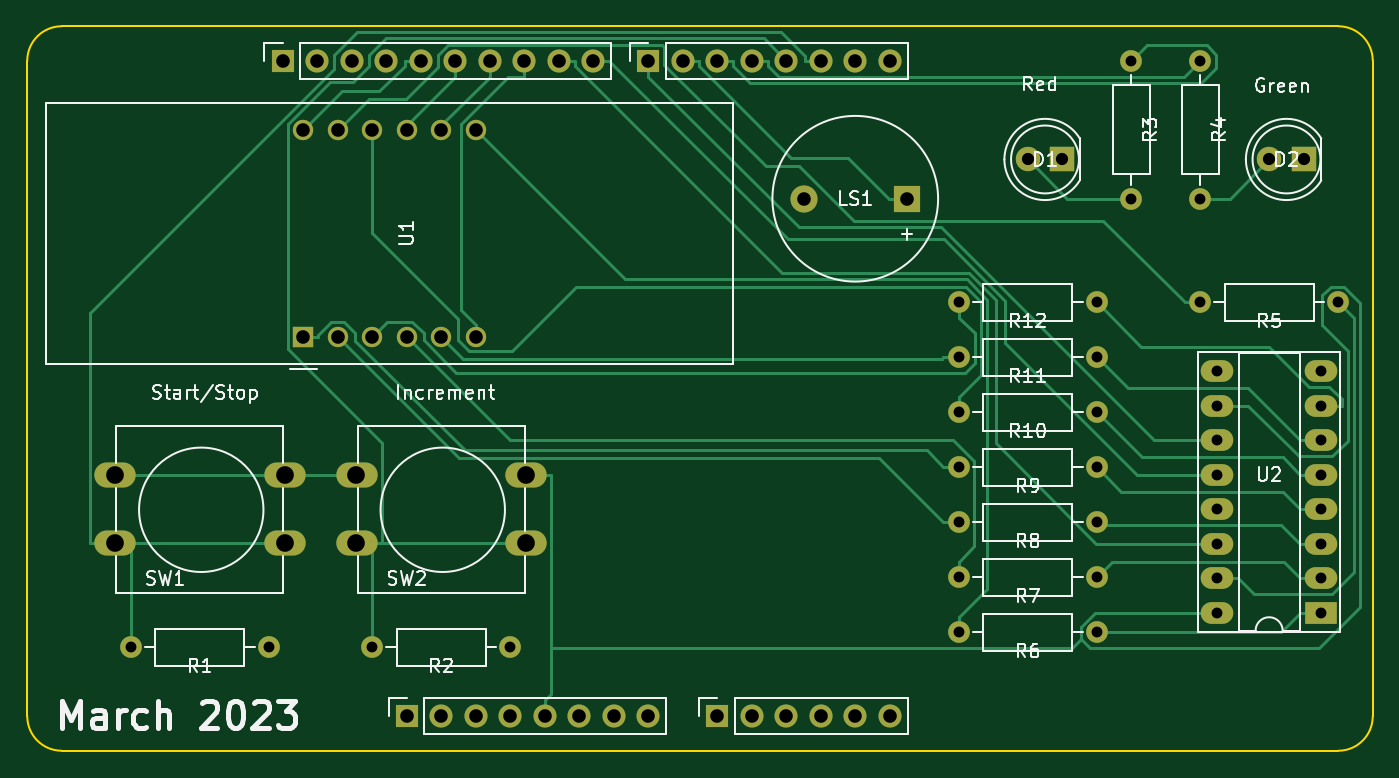
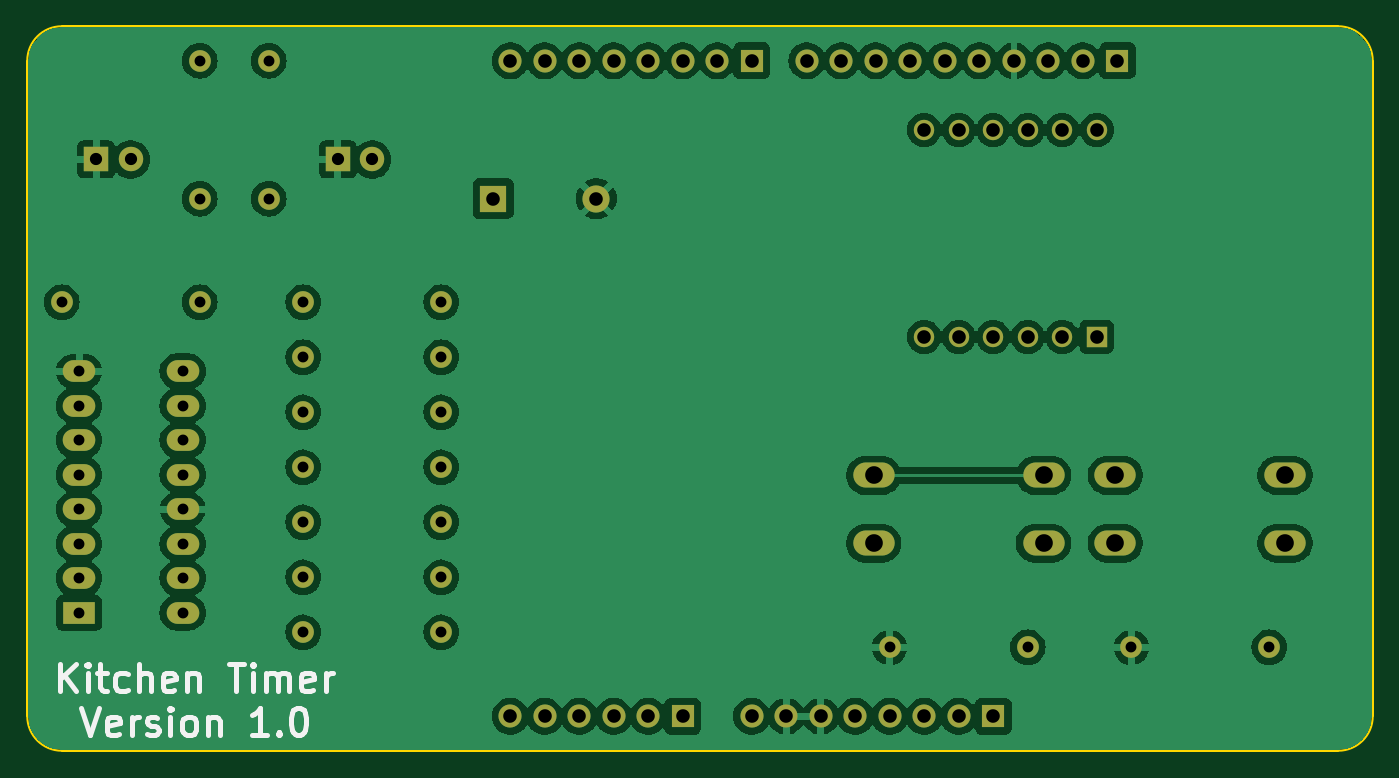
Circuit board: 11 layer files. Board 99.1 x 53.3 mm.
- bottom_copper: Phase_A_UnoShield-B_Cu.gbr (117279 bytes)
- bottom_mask: Phase_A_UnoShield-B_Mask.gbr (3840 bytes)
- paste: Phase_A_UnoShield-B_Paste.gbr (460 bytes)
- bottom_silk: Phase_A_UnoShield-B_Silkscreen.gbr (9585 bytes)
- outline: Phase_A_UnoShield-Edge_Cuts.gbr (996 bytes)
- top_copper: Phase_A_UnoShield-F_Cu.gbr (18470 bytes)
- top_mask: Phase_A_UnoShield-F_Mask.gbr (3840 bytes)
- paste: Phase_A_UnoShield-F_Paste.gbr (460 bytes)
- top_silk: Phase_A_UnoShield-F_Silkscreen.gbr (49146 bytes)
- drill: Phase_A_UnoShield-NPTH.drl (268 bytes)
- drill: Phase_A_UnoShield-PTH.drl (1930 bytes)

=== bottom_copper: Phase_A_UnoShield-B_Cu.gbr (117279 bytes, source omitted) ===
=== bottom_mask: Phase_A_UnoShield-B_Mask.gbr ===
%TF.GenerationSoftware,KiCad,Pcbnew,7.0.1*%
%TF.CreationDate,2023-03-30T13:35:16-06:00*%
%TF.ProjectId,Phase_A_UnoShield,50686173-655f-4415-9f55-6e6f53686965,rev?*%
%TF.SameCoordinates,Original*%
%TF.FileFunction,Soldermask,Bot*%
%TF.FilePolarity,Negative*%
%FSLAX46Y46*%
G04 Gerber Fmt 4.6, Leading zero omitted, Abs format (unit mm)*
G04 Created by KiCad (PCBNEW 7.0.1) date 2023-03-30 13:35:16*
%MOMM*%
%LPD*%
G01*
G04 APERTURE LIST*
%ADD10R,1.700000X1.700000*%
%ADD11O,1.700000X1.700000*%
%ADD12R,1.800000X1.800000*%
%ADD13C,1.800000*%
%ADD14R,2.400000X1.600000*%
%ADD15O,2.400000X1.600000*%
%ADD16C,1.600000*%
%ADD17O,1.600000X1.600000*%
%ADD18R,2.000000X2.000000*%
%ADD19C,2.000000*%
%ADD20O,3.048000X1.850000*%
%ADD21R,1.500000X1.500000*%
%ADD22C,1.500000*%
G04 APERTURE END LIST*
D10*
%TO.C,J1*%
X127940000Y-97460000D03*
D11*
X130480000Y-97460000D03*
X133020000Y-97460000D03*
X135560000Y-97460000D03*
X138100000Y-97460000D03*
X140640000Y-97460000D03*
X143180000Y-97460000D03*
X145720000Y-97460000D03*
%TD*%
D10*
%TO.C,J3*%
X150800000Y-97460000D03*
D11*
X153340000Y-97460000D03*
X155880000Y-97460000D03*
X158420000Y-97460000D03*
X160960000Y-97460000D03*
X163500000Y-97460000D03*
%TD*%
D10*
%TO.C,J2*%
X118796000Y-49200000D03*
D11*
X121336000Y-49200000D03*
X123876000Y-49200000D03*
X126416000Y-49200000D03*
X128956000Y-49200000D03*
X131496000Y-49200000D03*
X134036000Y-49200000D03*
X136576000Y-49200000D03*
X139116000Y-49200000D03*
X141656000Y-49200000D03*
%TD*%
D10*
%TO.C,J4*%
X145720000Y-49200000D03*
D11*
X148260000Y-49200000D03*
X150800000Y-49200000D03*
X153340000Y-49200000D03*
X155880000Y-49200000D03*
X158420000Y-49200000D03*
X160960000Y-49200000D03*
X163500000Y-49200000D03*
%TD*%
D12*
%TO.C,D2*%
X193980000Y-56468000D03*
D13*
X191440000Y-56468000D03*
%TD*%
D14*
%TO.C,U2*%
X195240000Y-89840000D03*
D15*
X195240000Y-87300000D03*
X195240000Y-84760000D03*
X195240000Y-82220000D03*
X195240000Y-79680000D03*
X195240000Y-77140000D03*
X195240000Y-74600000D03*
X195240000Y-72060000D03*
X187620000Y-72060000D03*
X187620000Y-74600000D03*
X187620000Y-77140000D03*
X187620000Y-79680000D03*
X187620000Y-82220000D03*
X187620000Y-84760000D03*
X187620000Y-87300000D03*
X187620000Y-89840000D03*
%TD*%
D16*
%TO.C,R8*%
X178740000Y-83180000D03*
D17*
X168580000Y-83180000D03*
%TD*%
D16*
%TO.C,R5*%
X196520000Y-66980000D03*
D17*
X186360000Y-66980000D03*
%TD*%
D12*
%TO.C,D1*%
X176200000Y-56468000D03*
D13*
X173660000Y-56468000D03*
%TD*%
D16*
%TO.C,R1*%
X107620000Y-92380000D03*
D17*
X117780000Y-92380000D03*
%TD*%
D18*
%TO.C,LS1*%
X164760000Y-59360000D03*
D19*
X157160000Y-59360000D03*
%TD*%
D16*
%TO.C,R2*%
X125400000Y-92380000D03*
D17*
X135560000Y-92380000D03*
%TD*%
D20*
%TO.C,SW1*%
X106460000Y-79720000D03*
X118960000Y-79720000D03*
X106460000Y-84720000D03*
X118960000Y-84720000D03*
%TD*%
%TO.C,SW2*%
X124240000Y-79720000D03*
X136740000Y-79720000D03*
X124240000Y-84720000D03*
X136740000Y-84720000D03*
%TD*%
D21*
%TO.C,U1*%
X120320000Y-69520000D03*
D22*
X122860000Y-69520000D03*
X125400000Y-69520000D03*
X127940000Y-69520000D03*
X130480000Y-69520000D03*
X133020000Y-69520000D03*
X133020000Y-54280000D03*
X130480000Y-54280000D03*
X127940000Y-54280000D03*
X125400000Y-54280000D03*
X122860000Y-54280000D03*
X120320000Y-54280000D03*
%TD*%
D17*
%TO.C,R12*%
X168580000Y-66980000D03*
D16*
X178740000Y-66980000D03*
%TD*%
%TO.C,R10*%
X178740000Y-75080000D03*
D17*
X168580000Y-75080000D03*
%TD*%
D16*
%TO.C,R9*%
X178740000Y-79130000D03*
D17*
X168580000Y-79130000D03*
%TD*%
D16*
%TO.C,R6*%
X178740000Y-91280000D03*
D17*
X168580000Y-91280000D03*
%TD*%
D16*
%TO.C,R3*%
X181280000Y-49200000D03*
D17*
X181280000Y-59360000D03*
%TD*%
D16*
%TO.C,R7*%
X178740000Y-87230000D03*
D17*
X168580000Y-87230000D03*
%TD*%
%TO.C,R11*%
X168580000Y-71030000D03*
D16*
X178740000Y-71030000D03*
%TD*%
%TO.C,R4*%
X186360000Y-49200000D03*
D17*
X186360000Y-59360000D03*
%TD*%
M02*

=== paste: Phase_A_UnoShield-B_Paste.gbr ===
%TF.GenerationSoftware,KiCad,Pcbnew,7.0.1*%
%TF.CreationDate,2023-03-30T13:35:16-06:00*%
%TF.ProjectId,Phase_A_UnoShield,50686173-655f-4415-9f55-6e6f53686965,rev?*%
%TF.SameCoordinates,Original*%
%TF.FileFunction,Paste,Bot*%
%TF.FilePolarity,Positive*%
%FSLAX46Y46*%
G04 Gerber Fmt 4.6, Leading zero omitted, Abs format (unit mm)*
G04 Created by KiCad (PCBNEW 7.0.1) date 2023-03-30 13:35:16*
%MOMM*%
%LPD*%
G01*
G04 APERTURE LIST*
G04 APERTURE END LIST*
M02*

=== bottom_silk: Phase_A_UnoShield-B_Silkscreen.gbr (9585 bytes, source omitted) ===
=== outline: Phase_A_UnoShield-Edge_Cuts.gbr ===
%TF.GenerationSoftware,KiCad,Pcbnew,7.0.1*%
%TF.CreationDate,2023-03-30T13:35:16-06:00*%
%TF.ProjectId,Phase_A_UnoShield,50686173-655f-4415-9f55-6e6f53686965,rev?*%
%TF.SameCoordinates,Original*%
%TF.FileFunction,Profile,NP*%
%FSLAX46Y46*%
G04 Gerber Fmt 4.6, Leading zero omitted, Abs format (unit mm)*
G04 Created by KiCad (PCBNEW 7.0.1) date 2023-03-30 13:35:16*
%MOMM*%
%LPD*%
G01*
G04 APERTURE LIST*
%TA.AperFunction,Profile*%
%ADD10C,0.150000*%
%TD*%
G04 APERTURE END LIST*
D10*
X100000000Y-97460000D02*
X100000000Y-49200000D01*
X196520000Y-100000000D02*
X102540000Y-100000000D01*
X199060000Y-49200000D02*
X199060000Y-97460000D01*
X102540000Y-46660000D02*
X196520000Y-46660000D01*
X102540000Y-46660000D02*
G75*
G03*
X100000000Y-49200000I0J-2540000D01*
G01*
X100000000Y-97460000D02*
G75*
G03*
X102540000Y-100000000I2540000J0D01*
G01*
X196520000Y-100000000D02*
G75*
G03*
X199060000Y-97460000I0J2540000D01*
G01*
X199060000Y-49200000D02*
G75*
G03*
X196520000Y-46660000I-2540000J0D01*
G01*
M02*

=== top_copper: Phase_A_UnoShield-F_Cu.gbr (18470 bytes, source omitted) ===
=== top_mask: Phase_A_UnoShield-F_Mask.gbr ===
%TF.GenerationSoftware,KiCad,Pcbnew,7.0.1*%
%TF.CreationDate,2023-03-30T13:35:16-06:00*%
%TF.ProjectId,Phase_A_UnoShield,50686173-655f-4415-9f55-6e6f53686965,rev?*%
%TF.SameCoordinates,Original*%
%TF.FileFunction,Soldermask,Top*%
%TF.FilePolarity,Negative*%
%FSLAX46Y46*%
G04 Gerber Fmt 4.6, Leading zero omitted, Abs format (unit mm)*
G04 Created by KiCad (PCBNEW 7.0.1) date 2023-03-30 13:35:16*
%MOMM*%
%LPD*%
G01*
G04 APERTURE LIST*
%ADD10R,1.700000X1.700000*%
%ADD11O,1.700000X1.700000*%
%ADD12R,1.800000X1.800000*%
%ADD13C,1.800000*%
%ADD14R,2.400000X1.600000*%
%ADD15O,2.400000X1.600000*%
%ADD16C,1.600000*%
%ADD17O,1.600000X1.600000*%
%ADD18R,2.000000X2.000000*%
%ADD19C,2.000000*%
%ADD20O,3.048000X1.850000*%
%ADD21R,1.500000X1.500000*%
%ADD22C,1.500000*%
G04 APERTURE END LIST*
D10*
%TO.C,J1*%
X127940000Y-97460000D03*
D11*
X130480000Y-97460000D03*
X133020000Y-97460000D03*
X135560000Y-97460000D03*
X138100000Y-97460000D03*
X140640000Y-97460000D03*
X143180000Y-97460000D03*
X145720000Y-97460000D03*
%TD*%
D10*
%TO.C,J3*%
X150800000Y-97460000D03*
D11*
X153340000Y-97460000D03*
X155880000Y-97460000D03*
X158420000Y-97460000D03*
X160960000Y-97460000D03*
X163500000Y-97460000D03*
%TD*%
D10*
%TO.C,J2*%
X118796000Y-49200000D03*
D11*
X121336000Y-49200000D03*
X123876000Y-49200000D03*
X126416000Y-49200000D03*
X128956000Y-49200000D03*
X131496000Y-49200000D03*
X134036000Y-49200000D03*
X136576000Y-49200000D03*
X139116000Y-49200000D03*
X141656000Y-49200000D03*
%TD*%
D10*
%TO.C,J4*%
X145720000Y-49200000D03*
D11*
X148260000Y-49200000D03*
X150800000Y-49200000D03*
X153340000Y-49200000D03*
X155880000Y-49200000D03*
X158420000Y-49200000D03*
X160960000Y-49200000D03*
X163500000Y-49200000D03*
%TD*%
D12*
%TO.C,D2*%
X193980000Y-56468000D03*
D13*
X191440000Y-56468000D03*
%TD*%
D14*
%TO.C,U2*%
X195240000Y-89840000D03*
D15*
X195240000Y-87300000D03*
X195240000Y-84760000D03*
X195240000Y-82220000D03*
X195240000Y-79680000D03*
X195240000Y-77140000D03*
X195240000Y-74600000D03*
X195240000Y-72060000D03*
X187620000Y-72060000D03*
X187620000Y-74600000D03*
X187620000Y-77140000D03*
X187620000Y-79680000D03*
X187620000Y-82220000D03*
X187620000Y-84760000D03*
X187620000Y-87300000D03*
X187620000Y-89840000D03*
%TD*%
D16*
%TO.C,R8*%
X178740000Y-83180000D03*
D17*
X168580000Y-83180000D03*
%TD*%
D16*
%TO.C,R5*%
X196520000Y-66980000D03*
D17*
X186360000Y-66980000D03*
%TD*%
D12*
%TO.C,D1*%
X176200000Y-56468000D03*
D13*
X173660000Y-56468000D03*
%TD*%
D16*
%TO.C,R1*%
X107620000Y-92380000D03*
D17*
X117780000Y-92380000D03*
%TD*%
D18*
%TO.C,LS1*%
X164760000Y-59360000D03*
D19*
X157160000Y-59360000D03*
%TD*%
D16*
%TO.C,R2*%
X125400000Y-92380000D03*
D17*
X135560000Y-92380000D03*
%TD*%
D20*
%TO.C,SW1*%
X106460000Y-79720000D03*
X118960000Y-79720000D03*
X106460000Y-84720000D03*
X118960000Y-84720000D03*
%TD*%
%TO.C,SW2*%
X124240000Y-79720000D03*
X136740000Y-79720000D03*
X124240000Y-84720000D03*
X136740000Y-84720000D03*
%TD*%
D21*
%TO.C,U1*%
X120320000Y-69520000D03*
D22*
X122860000Y-69520000D03*
X125400000Y-69520000D03*
X127940000Y-69520000D03*
X130480000Y-69520000D03*
X133020000Y-69520000D03*
X133020000Y-54280000D03*
X130480000Y-54280000D03*
X127940000Y-54280000D03*
X125400000Y-54280000D03*
X122860000Y-54280000D03*
X120320000Y-54280000D03*
%TD*%
D17*
%TO.C,R12*%
X168580000Y-66980000D03*
D16*
X178740000Y-66980000D03*
%TD*%
%TO.C,R10*%
X178740000Y-75080000D03*
D17*
X168580000Y-75080000D03*
%TD*%
D16*
%TO.C,R9*%
X178740000Y-79130000D03*
D17*
X168580000Y-79130000D03*
%TD*%
D16*
%TO.C,R6*%
X178740000Y-91280000D03*
D17*
X168580000Y-91280000D03*
%TD*%
D16*
%TO.C,R3*%
X181280000Y-49200000D03*
D17*
X181280000Y-59360000D03*
%TD*%
D16*
%TO.C,R7*%
X178740000Y-87230000D03*
D17*
X168580000Y-87230000D03*
%TD*%
%TO.C,R11*%
X168580000Y-71030000D03*
D16*
X178740000Y-71030000D03*
%TD*%
%TO.C,R4*%
X186360000Y-49200000D03*
D17*
X186360000Y-59360000D03*
%TD*%
M02*

=== paste: Phase_A_UnoShield-F_Paste.gbr ===
%TF.GenerationSoftware,KiCad,Pcbnew,7.0.1*%
%TF.CreationDate,2023-03-30T13:35:16-06:00*%
%TF.ProjectId,Phase_A_UnoShield,50686173-655f-4415-9f55-6e6f53686965,rev?*%
%TF.SameCoordinates,Original*%
%TF.FileFunction,Paste,Top*%
%TF.FilePolarity,Positive*%
%FSLAX46Y46*%
G04 Gerber Fmt 4.6, Leading zero omitted, Abs format (unit mm)*
G04 Created by KiCad (PCBNEW 7.0.1) date 2023-03-30 13:35:16*
%MOMM*%
%LPD*%
G01*
G04 APERTURE LIST*
G04 APERTURE END LIST*
M02*

=== top_silk: Phase_A_UnoShield-F_Silkscreen.gbr (49146 bytes, source omitted) ===
=== drill: Phase_A_UnoShield-NPTH.drl ===
M48
; DRILL file {KiCad 7.0.1} date Thu Mar 30 13:35:12 2023
; FORMAT={-:-/ absolute / inch / decimal}
; #@! TF.CreationDate,2023-03-30T13:35:12-06:00
; #@! TF.GenerationSoftware,Kicad,Pcbnew,7.0.1
; #@! TF.FileFunction,NonPlated,1,2,NPTH
FMAT,2
INCH
%
G90
G05
T0
M30

=== drill: Phase_A_UnoShield-PTH.drl ===
M48
; DRILL file {KiCad 7.0.1} date Thu Mar 30 13:35:12 2023
; FORMAT={-:-/ absolute / inch / decimal}
; #@! TF.CreationDate,2023-03-30T13:35:12-06:00
; #@! TF.GenerationSoftware,Kicad,Pcbnew,7.0.1
; #@! TF.FileFunction,Plated,1,2,PTH
FMAT,2
INCH
; #@! TA.AperFunction,Plated,PTH,ComponentDrill
T1C0.0315
; #@! TA.AperFunction,Plated,PTH,ComponentDrill
T2C0.0354
; #@! TA.AperFunction,Plated,PTH,ComponentDrill
T3C0.0394
; #@! TA.AperFunction,Plated,PTH,ComponentDrill
T4C0.0512
%
G90
G05
T1
X4.237Y-3.637
X4.637Y-3.637
X4.937Y-3.637
X5.337Y-3.637
X6.637Y-2.637
X6.637Y-2.7965
X6.637Y-2.9559
X6.637Y-3.1154
X6.637Y-3.2748
X6.637Y-3.4343
X6.637Y-3.5937
X7.037Y-2.637
X7.037Y-2.7965
X7.037Y-2.9559
X7.037Y-3.1154
X7.037Y-3.2748
X7.037Y-3.4343
X7.037Y-3.5937
X7.137Y-1.937
X7.137Y-2.337
X7.337Y-1.937
X7.337Y-2.337
X7.337Y-2.637
X7.3866Y-2.837
X7.3866Y-2.937
X7.3866Y-3.037
X7.3866Y-3.137
X7.3866Y-3.237
X7.3866Y-3.337
X7.3866Y-3.437
X7.3866Y-3.537
X7.6866Y-2.837
X7.6866Y-2.937
X7.6866Y-3.037
X7.6866Y-3.137
X7.6866Y-3.237
X7.6866Y-3.337
X7.6866Y-3.437
X7.6866Y-3.537
X7.737Y-2.637
T2
X6.837Y-2.2231
X6.937Y-2.2231
X7.537Y-2.2231
X7.637Y-2.2231
T3
X4.677Y-1.937
X4.737Y-2.137
X4.737Y-2.737
X4.777Y-1.937
X4.837Y-2.137
X4.837Y-2.737
X4.877Y-1.937
X4.937Y-2.137
X4.937Y-2.737
X4.977Y-1.937
X5.037Y-2.137
X5.037Y-2.737
X5.037Y-3.837
X5.077Y-1.937
X5.137Y-2.137
X5.137Y-2.737
X5.137Y-3.837
X5.177Y-1.937
X5.237Y-2.137
X5.237Y-2.737
X5.237Y-3.837
X5.277Y-1.937
X5.337Y-3.837
X5.377Y-1.937
X5.437Y-3.837
X5.477Y-1.937
X5.537Y-3.837
X5.577Y-1.937
X5.637Y-3.837
X5.737Y-1.937
X5.737Y-3.837
X5.837Y-1.937
X5.937Y-1.937
X5.937Y-3.837
X6.037Y-1.937
X6.037Y-3.837
X6.137Y-1.937
X6.137Y-3.837
X6.1874Y-2.337
X6.237Y-1.937
X6.237Y-3.837
X6.337Y-1.937
X6.337Y-3.837
X6.437Y-1.937
X6.437Y-3.837
X6.4866Y-2.337
T4
X4.1913Y-3.1386
X4.1913Y-3.3354
X4.6835Y-3.1386
X4.6835Y-3.3354
X4.8913Y-3.1386
X4.8913Y-3.3354
X5.3835Y-3.1386
X5.3835Y-3.3354
T0
M30

